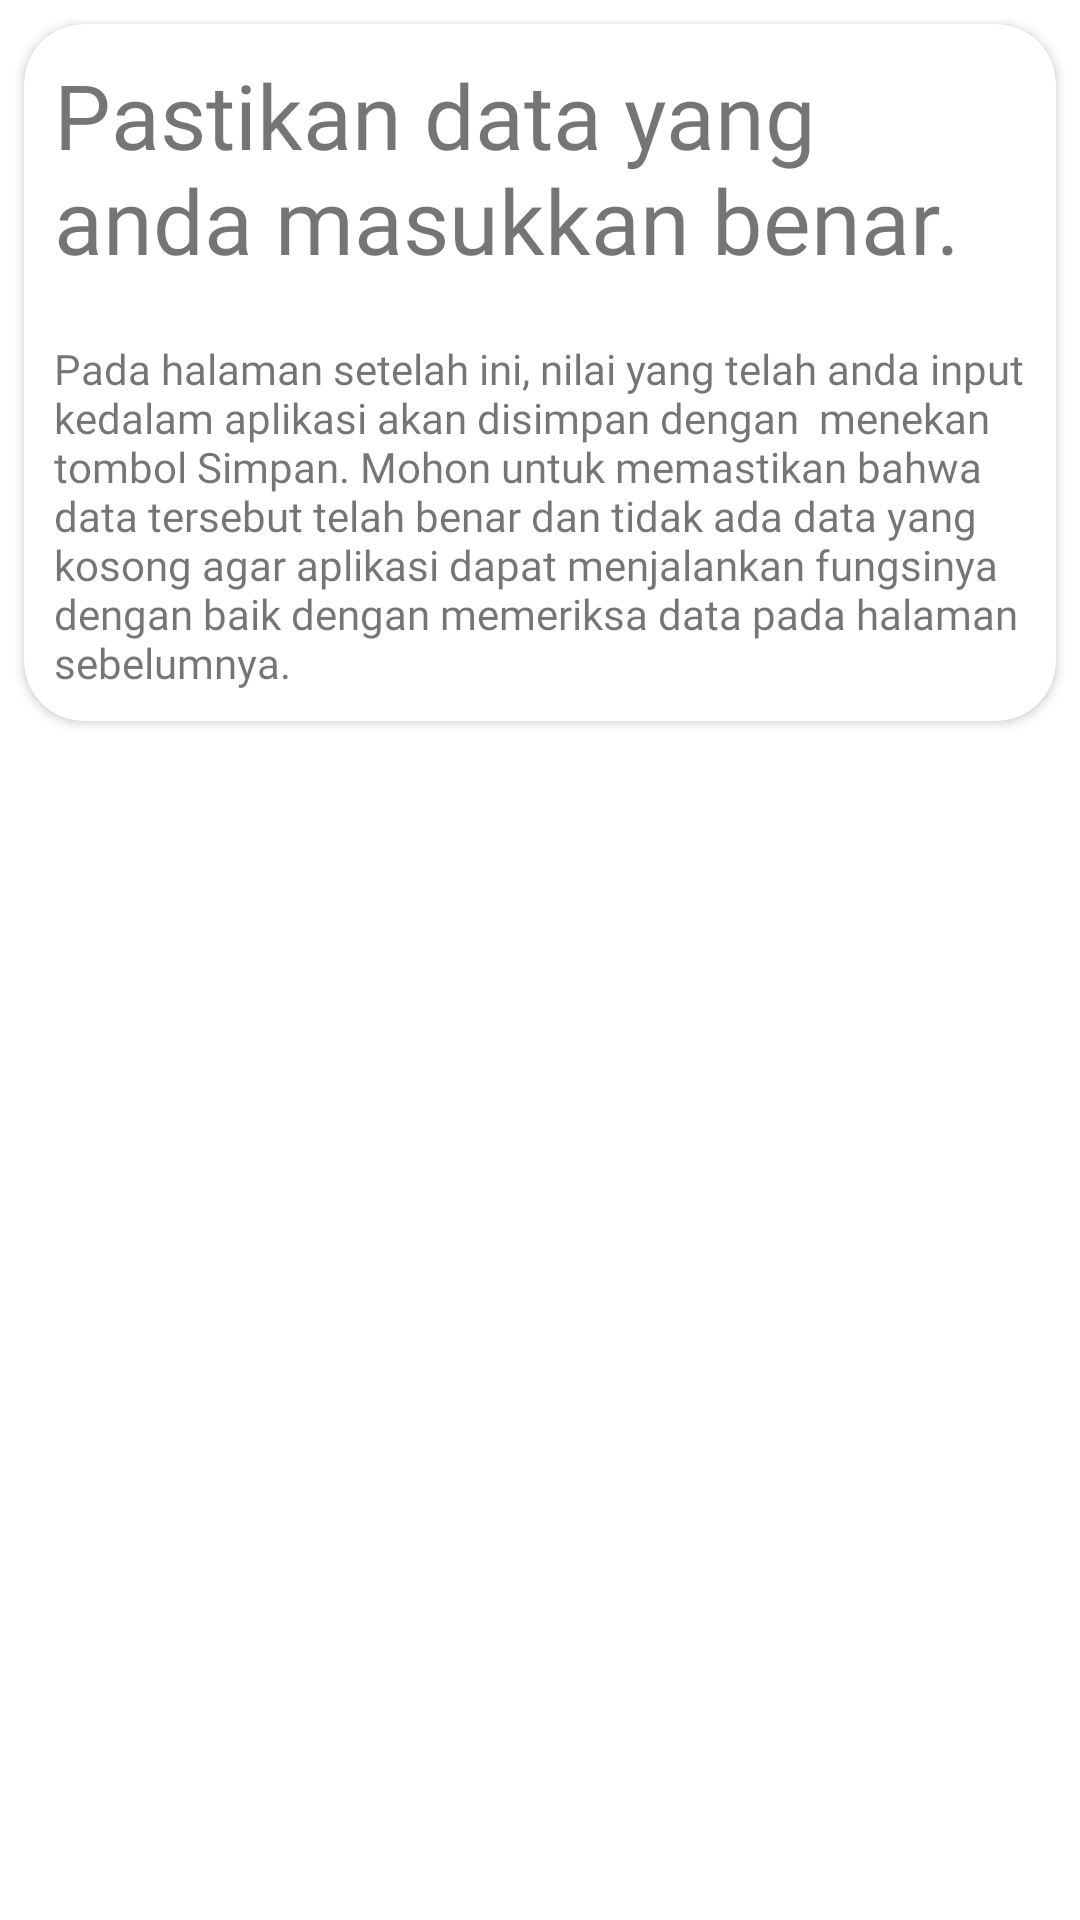

This screen was rendered from an Android layout file. Write that file and the resources it references.
<!-- AndroidManifest.xml: application theme Punyaku -->
<!-- res/layout/fragment_editor_6.xml -->
<?xml version="1.0" encoding="utf-8"?>
<FrameLayout xmlns:android="http://schemas.android.com/apk/res/android"
    xmlns:tools="http://schemas.android.com/tools"
    android:layout_width="match_parent"
    android:layout_height="match_parent"
    xmlns:app="http://schemas.android.com/apk/res-auto"
    tools:context=".editor_7">

    
    <androidx.cardview.widget.CardView
        android:layout_width="match_parent"
        android:layout_height="wrap_content"
        android:layout_margin="8dp"
        app:cardBackgroundColor="#FFFF"
        app:cardCornerRadius="20dp">

        <LinearLayout
            android:layout_width="match_parent"
            android:layout_height="wrap_content"
            android:orientation="vertical">

            <TextView
                android:layout_width="match_parent"
                android:layout_height="match_parent"
                android:layout_margin="10dp"
                android:fontFamily="@font/playfair_display"
                android:text="@string/Judul"
                android:textSize="30sp" />

            <TextView
                android:layout_width="match_parent"
                android:layout_height="match_parent"
                android:layout_margin="10dp"
                android:fontFamily="@font/roboto"
                android:text="@string/Review" />
        </LinearLayout>
    </androidx.cardview.widget.CardView>
</FrameLayout>
<!-- resources referenced by this layout -->
<resources>
  <string name="Judul">
          "Pastikan data yang anda masukkan benar."
      </string>
  <string name="Review">
          "Pada halaman setelah ini, nilai yang telah anda input kedalam aplikasi akan disimpan dengan "
          "menekan tombol Simpan. Mohon untuk memastikan bahwa data tersebut telah benar dan tidak ada data yang kosong "
          "agar aplikasi dapat menjalankan fungsinya dengan baik dengan memeriksa data pada halaman "
          "sebelumnya."
      </string>
  <style name="Punyaku" parent="Theme.MaterialComponents.Light.NoActionBar">
          
          <item name="android:statusBarColor">@color/md_red_700</item>
          <item name="colorPrimaryDark">@color/md_red_700</item>
          <item name="android:actionBarStyle">@style/punyaku2</item>
          <item name="android:windowDrawsSystemBarBackgrounds">true</item>
      </style>
  <color name="md_red_700">#D32F2F</color>
  <style name="punyaku2" parent="@android:style/Widget.Holo.Light.ActionBar">
          <item name="android:background">@color/md_red_700</item>
      </style>
</resources>
